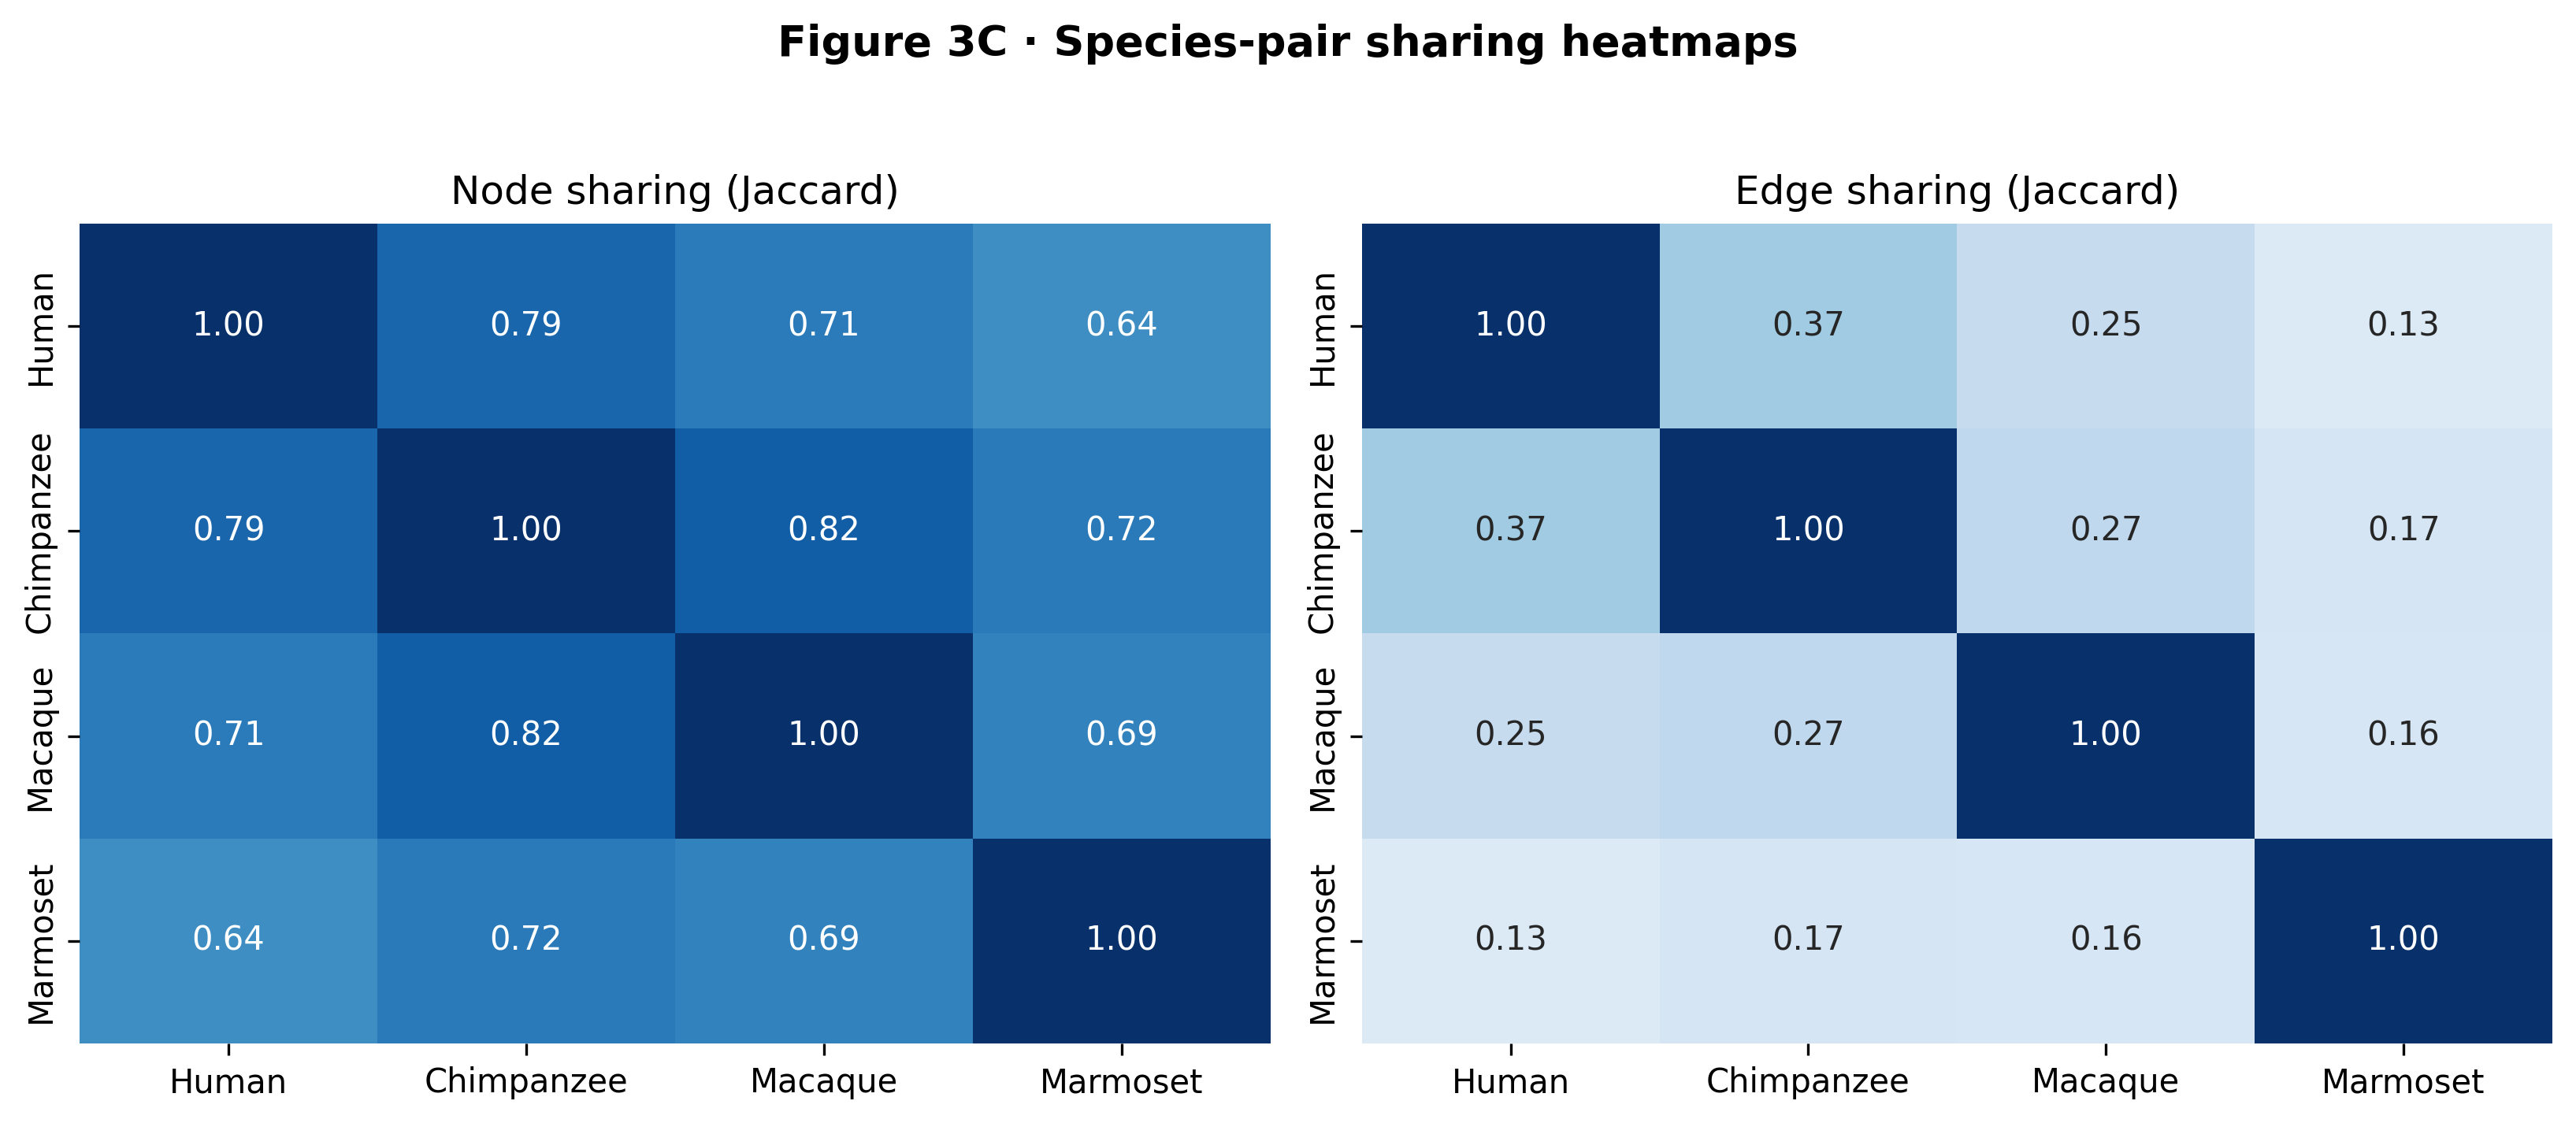

Data behind this chart, as committed beside it:
item_type	species_a	species_b	intersection_count	union_count	jaccard
node	human	human	5484	5484	1.0
node	human	chimp	4341	5484	0.7916
node	human	macaque	3917	5484	0.7143
node	human	marmoset	3506	5484	0.6393
node	chimp	human	4341	5484	0.7916
node	chimp	chimp	4341	4341	1.0
node	chimp	macaque	3726	4532	0.8222
node	chimp	marmoset	3281	4566	0.7186
node	macaque	human	3917	5484	0.7143
node	macaque	chimp	3726	4532	0.8222
node	macaque	macaque	3917	3917	1.0
node	macaque	marmoset	3021	4402	0.6863
node	marmoset	human	3506	5484	0.6393
node	marmoset	chimp	3281	4566	0.7186
node	marmoset	macaque	3021	4402	0.6863
node	marmoset	marmoset	3506	3506	1.0
edge	human	human	220853	220853	1.0
edge	human	chimp	83385	227302	0.3668
edge	human	macaque	56509	227099	0.2488
edge	human	marmoset	29769	222882	0.1336
edge	chimp	human	83385	227302	0.3668
edge	chimp	chimp	89834	89834	1.0
edge	chimp	macaque	32690	119899	0.2726
edge	chimp	marmoset	18064	103568	0.1744
edge	macaque	human	56509	227099	0.2488
edge	macaque	chimp	32690	119899	0.2726
edge	macaque	macaque	62755	62755	1.0
edge	macaque	marmoset	13147	81406	0.1615
edge	marmoset	human	29769	222882	0.1336
edge	marmoset	chimp	18064	103568	0.1744
edge	marmoset	macaque	13147	81406	0.1615
edge	marmoset	marmoset	31798	31798	1.0
